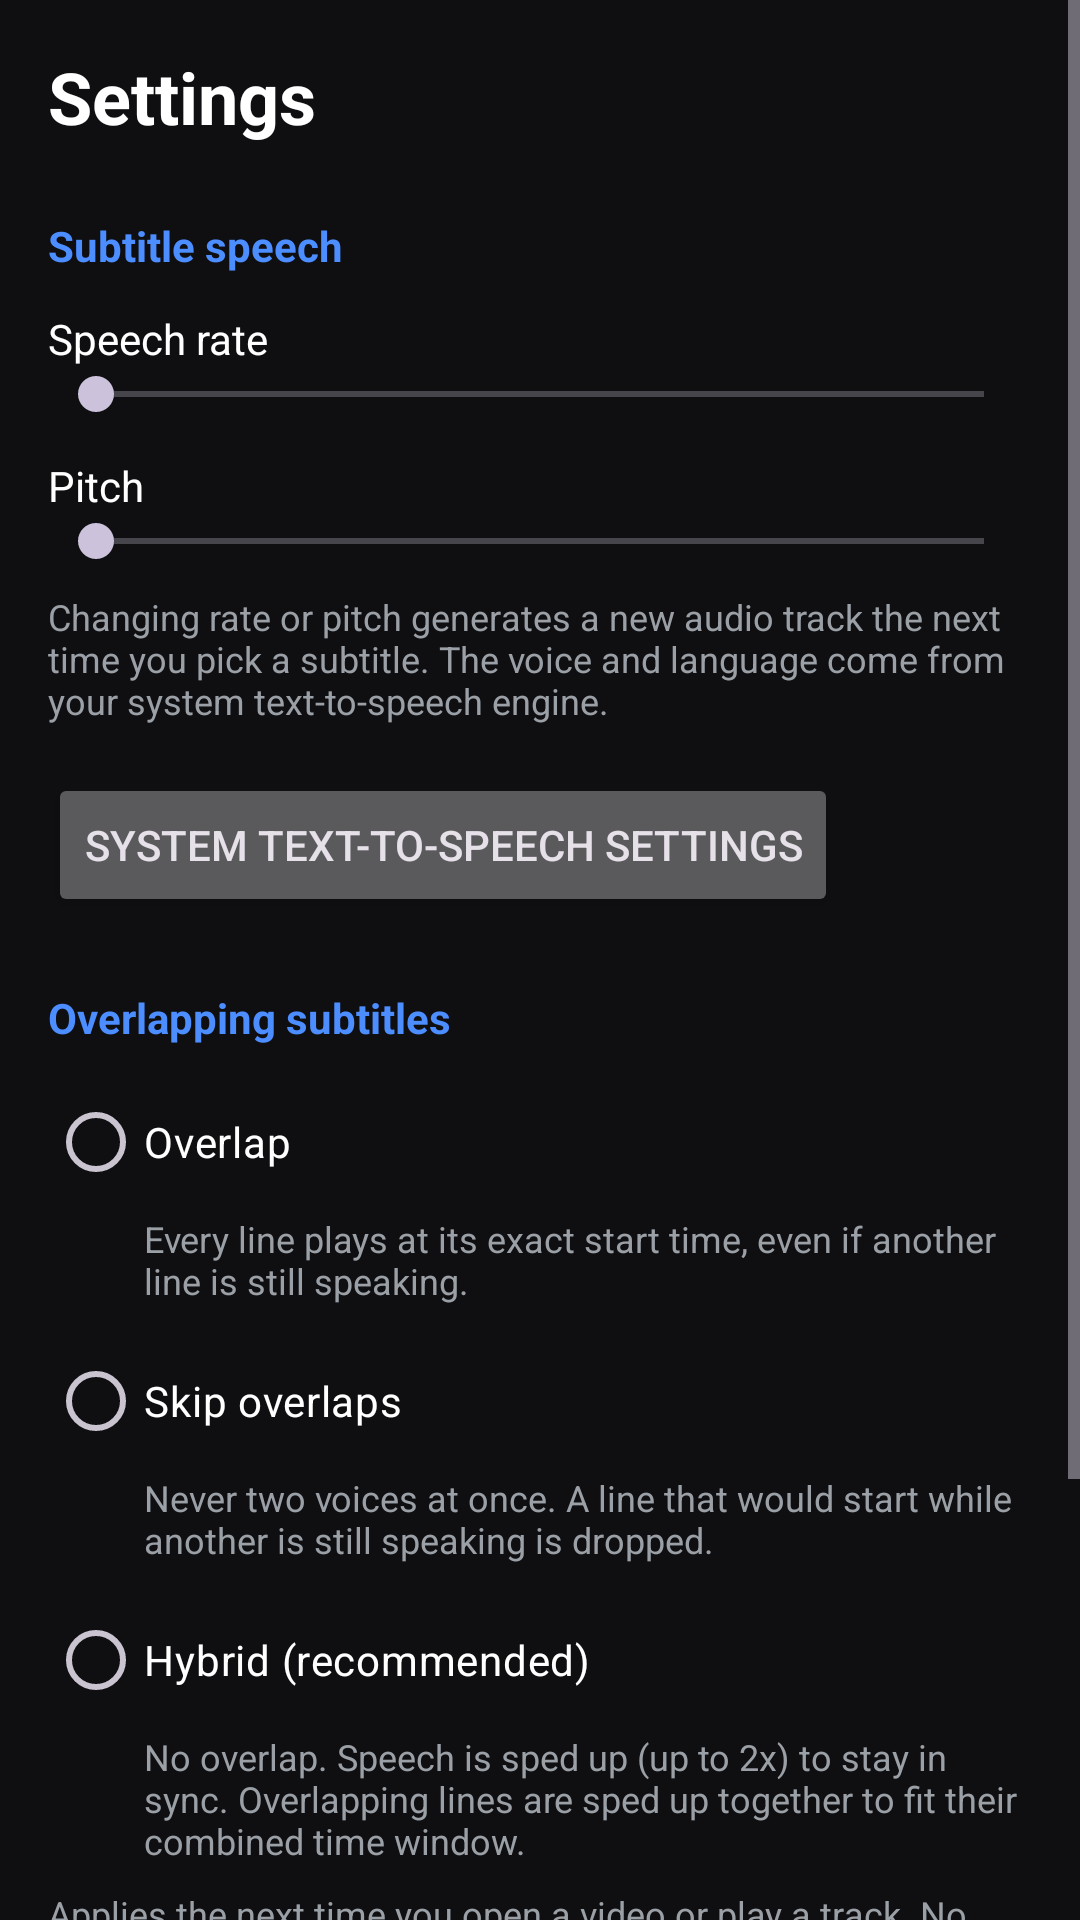

Write the Android layout XML for this screen, with the resource values it uses.
<!-- AndroidManifest.xml: application theme Theme.OpenMedia -->
<!-- res/layout/fragment_settings.xml -->
<?xml version="1.0" encoding="utf-8"?>
<ScrollView xmlns:android="http://schemas.android.com/apk/res/android"
    android:layout_width="match_parent"
    android:layout_height="match_parent">

    <LinearLayout
        android:layout_width="match_parent"
        android:layout_height="wrap_content"
        android:orientation="vertical"
        android:padding="16dp">

        <TextView
            android:layout_width="wrap_content"
            android:layout_height="wrap_content"
            android:text="Settings"
            android:textColor="@color/text"
            android:textSize="24sp"
            android:textStyle="bold" />

        <TextView
            android:layout_width="wrap_content"
            android:layout_height="wrap_content"
            android:layout_marginTop="24dp"
            android:text="Subtitle speech"
            android:textColor="@color/accent"
            android:textSize="14sp"
            android:textStyle="bold" />

        <LinearLayout
            android:layout_width="match_parent"
            android:layout_height="wrap_content"
            android:layout_marginTop="12dp"
            android:orientation="horizontal">
            <TextView
                android:layout_width="0dp"
                android:layout_height="wrap_content"
                android:layout_weight="1"
                android:text="Speech rate"
                android:textColor="@color/text" />
            <TextView
                android:id="@+id/rateVal"
                android:layout_width="wrap_content"
                android:layout_height="wrap_content"
                android:textColor="@color/text2" />
        </LinearLayout>
        <SeekBar
            android:id="@+id/rateBar"
            android:layout_width="match_parent"
            android:layout_height="wrap_content" />

        <LinearLayout
            android:layout_width="match_parent"
            android:layout_height="wrap_content"
            android:layout_marginTop="12dp"
            android:orientation="horizontal">
            <TextView
                android:layout_width="0dp"
                android:layout_height="wrap_content"
                android:layout_weight="1"
                android:text="Pitch"
                android:textColor="@color/text" />
            <TextView
                android:id="@+id/pitchVal"
                android:layout_width="wrap_content"
                android:layout_height="wrap_content"
                android:textColor="@color/text2" />
        </LinearLayout>
        <SeekBar
            android:id="@+id/pitchBar"
            android:layout_width="match_parent"
            android:layout_height="wrap_content" />

        <TextView
            android:layout_width="match_parent"
            android:layout_height="wrap_content"
            android:layout_marginTop="8dp"
            android:text="Changing rate or pitch generates a new audio track the next time you pick a subtitle. The voice and language come from your system text-to-speech engine."
            android:textColor="@color/text2"
            android:textSize="12sp" />

        <Button
            android:id="@+id/btnTtsSettings"
            android:layout_width="wrap_content"
            android:layout_height="wrap_content"
            android:layout_marginTop="16dp"
            android:text="System text-to-speech settings" />

        <TextView
            android:layout_width="wrap_content"
            android:layout_height="wrap_content"
            android:layout_marginTop="24dp"
            android:text="Overlapping subtitles"
            android:textColor="@color/accent"
            android:textSize="14sp"
            android:textStyle="bold" />

        <RadioGroup
            android:id="@+id/modeGroup"
            android:layout_width="match_parent"
            android:layout_height="wrap_content"
            android:layout_marginTop="8dp"
            android:orientation="vertical">
        <RadioButton
            android:id="@+id/modeOverlap"
            android:layout_width="wrap_content"
            android:layout_height="wrap_content"
            android:text="Overlap"
            android:textColor="@color/text" />
        <TextView
            android:layout_width="match_parent"
            android:layout_height="wrap_content"
            android:layout_marginStart="32dp"
            android:layout_marginBottom="8dp"
            android:text="Every line plays at its exact start time, even if another line is still speaking."
            android:textColor="@color/text2"
            android:textSize="12sp" />
        <RadioButton
            android:id="@+id/modeSkip"
            android:layout_width="wrap_content"
            android:layout_height="wrap_content"
            android:text="Skip overlaps"
            android:textColor="@color/text" />
        <TextView
            android:layout_width="match_parent"
            android:layout_height="wrap_content"
            android:layout_marginStart="32dp"
            android:layout_marginBottom="8dp"
            android:text="Never two voices at once. A line that would start while another is still speaking is dropped."
            android:textColor="@color/text2"
            android:textSize="12sp" />
        <RadioButton
            android:id="@+id/modeHybrid"
            android:layout_width="wrap_content"
            android:layout_height="wrap_content"
            android:text="Hybrid (recommended)"
            android:textColor="@color/text" />
        <TextView
            android:layout_width="match_parent"
            android:layout_height="wrap_content"
            android:layout_marginStart="32dp"
            android:layout_marginBottom="8dp"
            android:text="No overlap. Speech is sped up (up to 2x) to stay in sync. Overlapping lines are sped up together to fit their combined time window."
            android:textColor="@color/text2"
            android:textSize="12sp" />
        </RadioGroup>

        <TextView
            android:layout_width="match_parent"
            android:layout_height="wrap_content"
            android:text="Applies the next time you open a video or play a track. No need to regenerate audio."
            android:textColor="@color/text2"
            android:textSize="12sp" />

        <TextView
            android:layout_width="wrap_content"
            android:layout_height="wrap_content"
            android:layout_marginTop="24dp"
            android:text="Storage"
            android:textColor="@color/accent"
            android:textSize="14sp"
            android:textStyle="bold" />
        <TextView
            android:layout_width="match_parent"
            android:layout_height="wrap_content"
            android:layout_marginTop="8dp"
            android:text="Each subtitle line is saved as its own small audio file in the app's Music folder (Android/data/com.openmedia.app/files/Music/Subtitle TTS) and listed in the Music tab. Long-press a track there to delete it."
            android:textColor="@color/text2"
            android:textSize="13sp" />

        <TextView
            android:layout_width="wrap_content"
            android:layout_height="wrap_content"
            android:layout_marginTop="24dp"
            android:text="Open Media 1.0"
            android:textColor="@color/text2"
            android:textSize="12sp" />
    </LinearLayout>
</ScrollView>
<!-- resources referenced by this layout -->
<resources>
  <color name="accent">#4C8DFF</color>
  <color name="text">#FFFFFF</color>
  <color name="text2">#9AA0A6</color>
  <style name="Theme.OpenMedia" parent="Theme.Material3.Dark.NoActionBar">
          <item name="colorPrimary">@color/accent</item>
          <item name="colorSurface">@color/surface</item>
          <item name="colorOnSurface">@color/text</item>
          <item name="android:colorBackground">@color/bg</item>
          <item name="android:windowBackground">@color/bg</item>
          <item name="android:statusBarColor">@color/bg</item>
          <item name="android:navigationBarColor">@color/surface</item>
      </style>
  <color name="surface">#1A1A20</color>
  <color name="bg">#0F0F12</color>
</resources>
